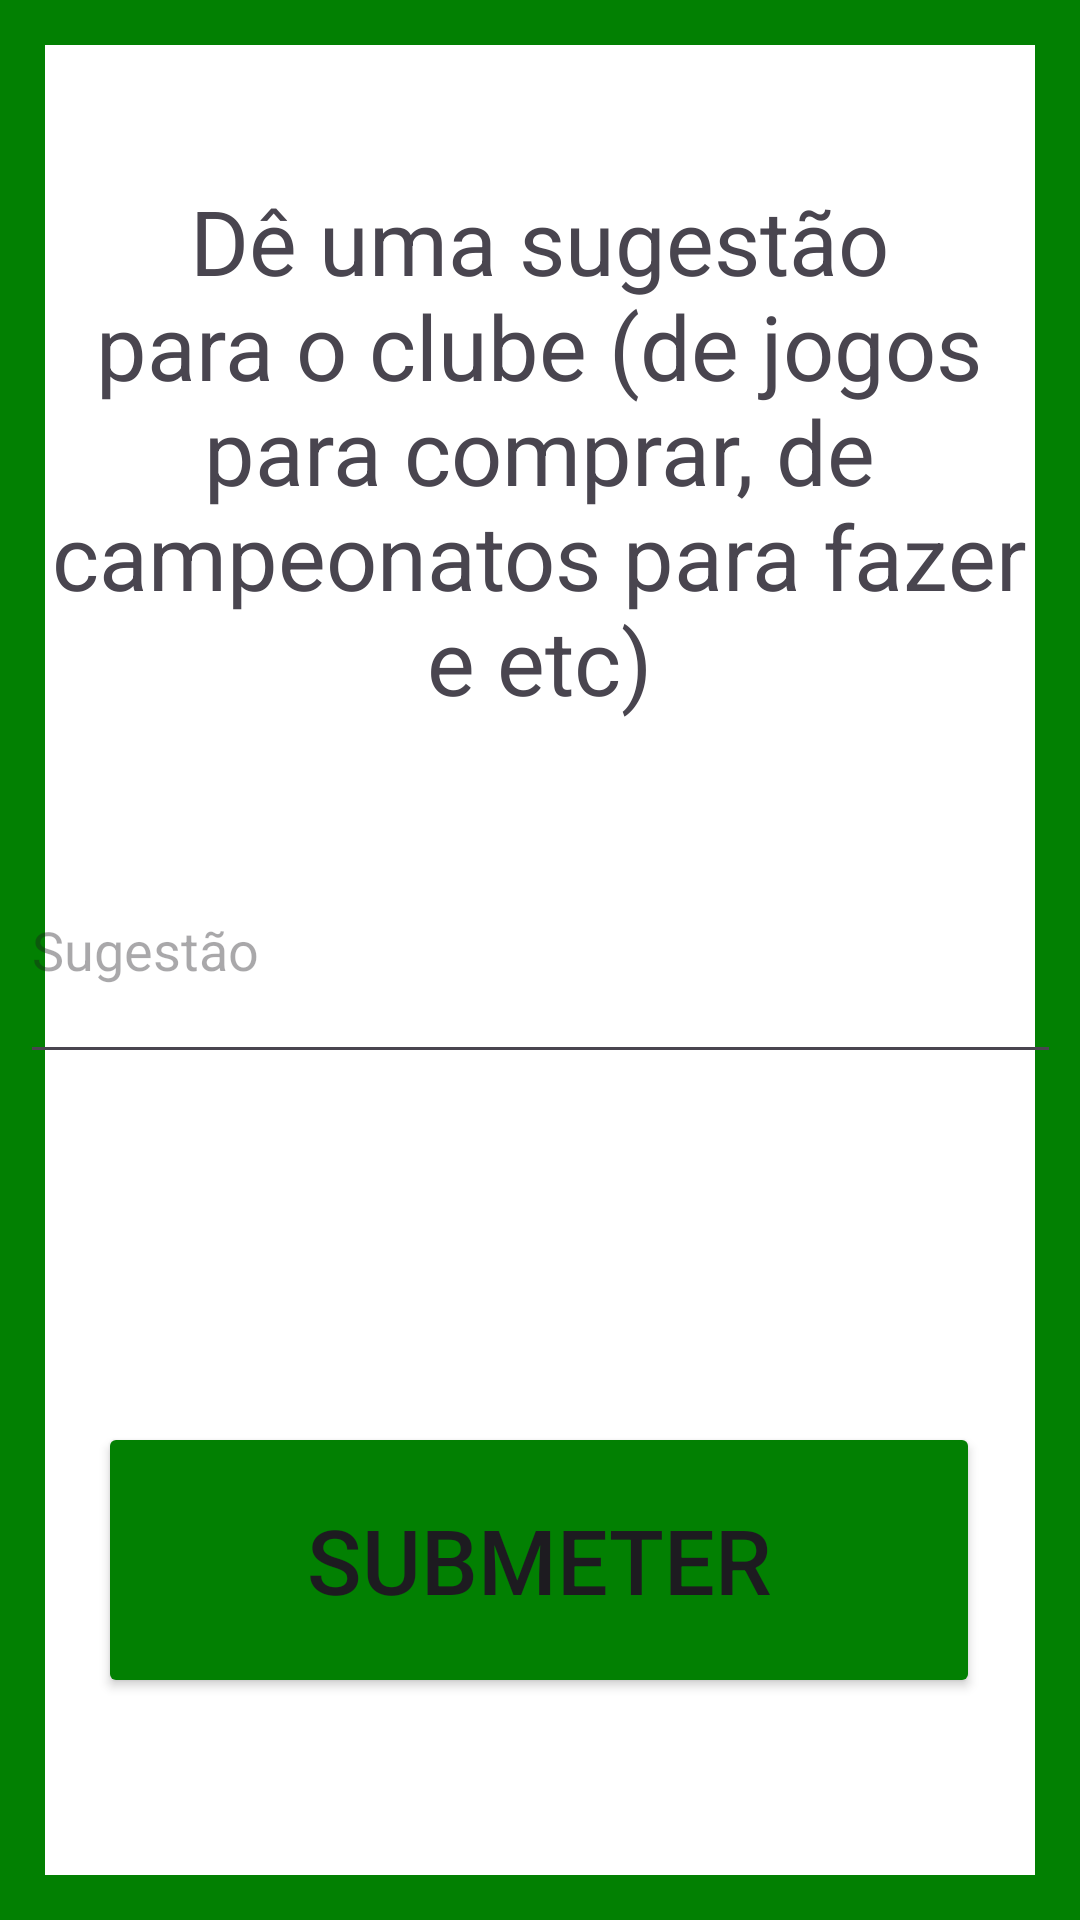

Produce the Android XML layout that renders to this screen, including the resource entries it uses.
<!-- AndroidManifest.xml: application theme Theme.CJTApp -->
<!-- res/layout/activity_suggestion.xml -->
<?xml version="1.0" encoding="utf-8"?>
<androidx.constraintlayout.widget.ConstraintLayout xmlns:android="http://schemas.android.com/apk/res/android"
    xmlns:app="http://schemas.android.com/apk/res-auto"
    xmlns:tools="http://schemas.android.com/tools"
    android:layout_width="match_parent"
    android:layout_height="match_parent"
    tools:context=".SuggestionActivity">

    <View
        android:layout_width="match_parent"
        android:layout_height="match_parent"
        android:background="@color/club_green"/>

    <View
        android:id="@+id/view"
        android:layout_width="match_parent"
        android:layout_height="match_parent"
        android:layout_margin="15dp"
        android:background="@color/white"
        tools:layout_editor_absoluteX="15dp"
        tools:layout_editor_absoluteY="15dp" />

    <EditText
        android:id="@+id/suggestion_text_field"
        android:layout_width="347dp"
        android:layout_height="86dp"
        android:layout_marginTop="272dp"
        android:ems="10"
        android:hint="Sugestão"
        android:inputType="text"
        app:layout_constraintEnd_toEndOf="parent"
        app:layout_constraintStart_toStartOf="parent"
        app:layout_constraintTop_toTopOf="parent" />

    <Button
        android:id="@+id/suggestion_button"
        android:layout_width="294dp"
        android:layout_height="92dp"
        android:layout_marginTop="116dp"
        android:backgroundTint="@color/club_green"
        android:text="Submeter"
        android:textSize="30dp"
        app:layout_constraintBottom_toBottomOf="parent"
        app:layout_constraintEnd_toEndOf="parent"
        app:layout_constraintHorizontal_bias="0.495"
        app:layout_constraintStart_toStartOf="parent"
        app:layout_constraintTop_toBottomOf="@+id/suggestion_text_field"
        app:layout_constraintVertical_bias="0.0" />

    <TextView
        android:id="@+id/suggestion_title"
        android:layout_width="327dp"
        android:layout_height="183dp"
        android:layout_marginTop="60dp"
        android:text="Dê uma sugestão para o clube (de jogos para comprar, de campeonatos para fazer e etc)"
        android:textAlignment="center"
        android:textSize="30dp"
        app:layout_constraintEnd_toEndOf="parent"
        app:layout_constraintHorizontal_bias="0.494"
        app:layout_constraintStart_toStartOf="parent"
        app:layout_constraintTop_toTopOf="parent" />

</androidx.constraintlayout.widget.ConstraintLayout>
<!-- resources referenced by this layout -->
<resources>
  <color name="club_green">#028002</color>
  <color name="white">#FFFFFFFF</color>
  <style name="Theme.CJTApp" parent="Theme.MaterialComponents.DayNight.DarkActionBar">
          
          <item name="colorPrimary">@color/purple_500</item>
          <item name="colorPrimaryVariant">@color/purple_700</item>
          <item name="colorOnPrimary">@color/white</item>
          
          <item name="colorSecondary">@color/teal_200</item>
          <item name="colorSecondaryVariant">@color/teal_700</item>
          <item name="colorOnSecondary">@color/black</item>
          
          <item name="android:statusBarColor">?attr/colorPrimaryVariant</item>
          
      </style>
  <color name="purple_500">#FF6200EE</color>
  <color name="purple_700">#FF3700B3</color>
  <color name="teal_200">#FF03DAC5</color>
  <color name="teal_700">#FF018786</color>
  <color name="black">#FF000000</color>
</resources>
